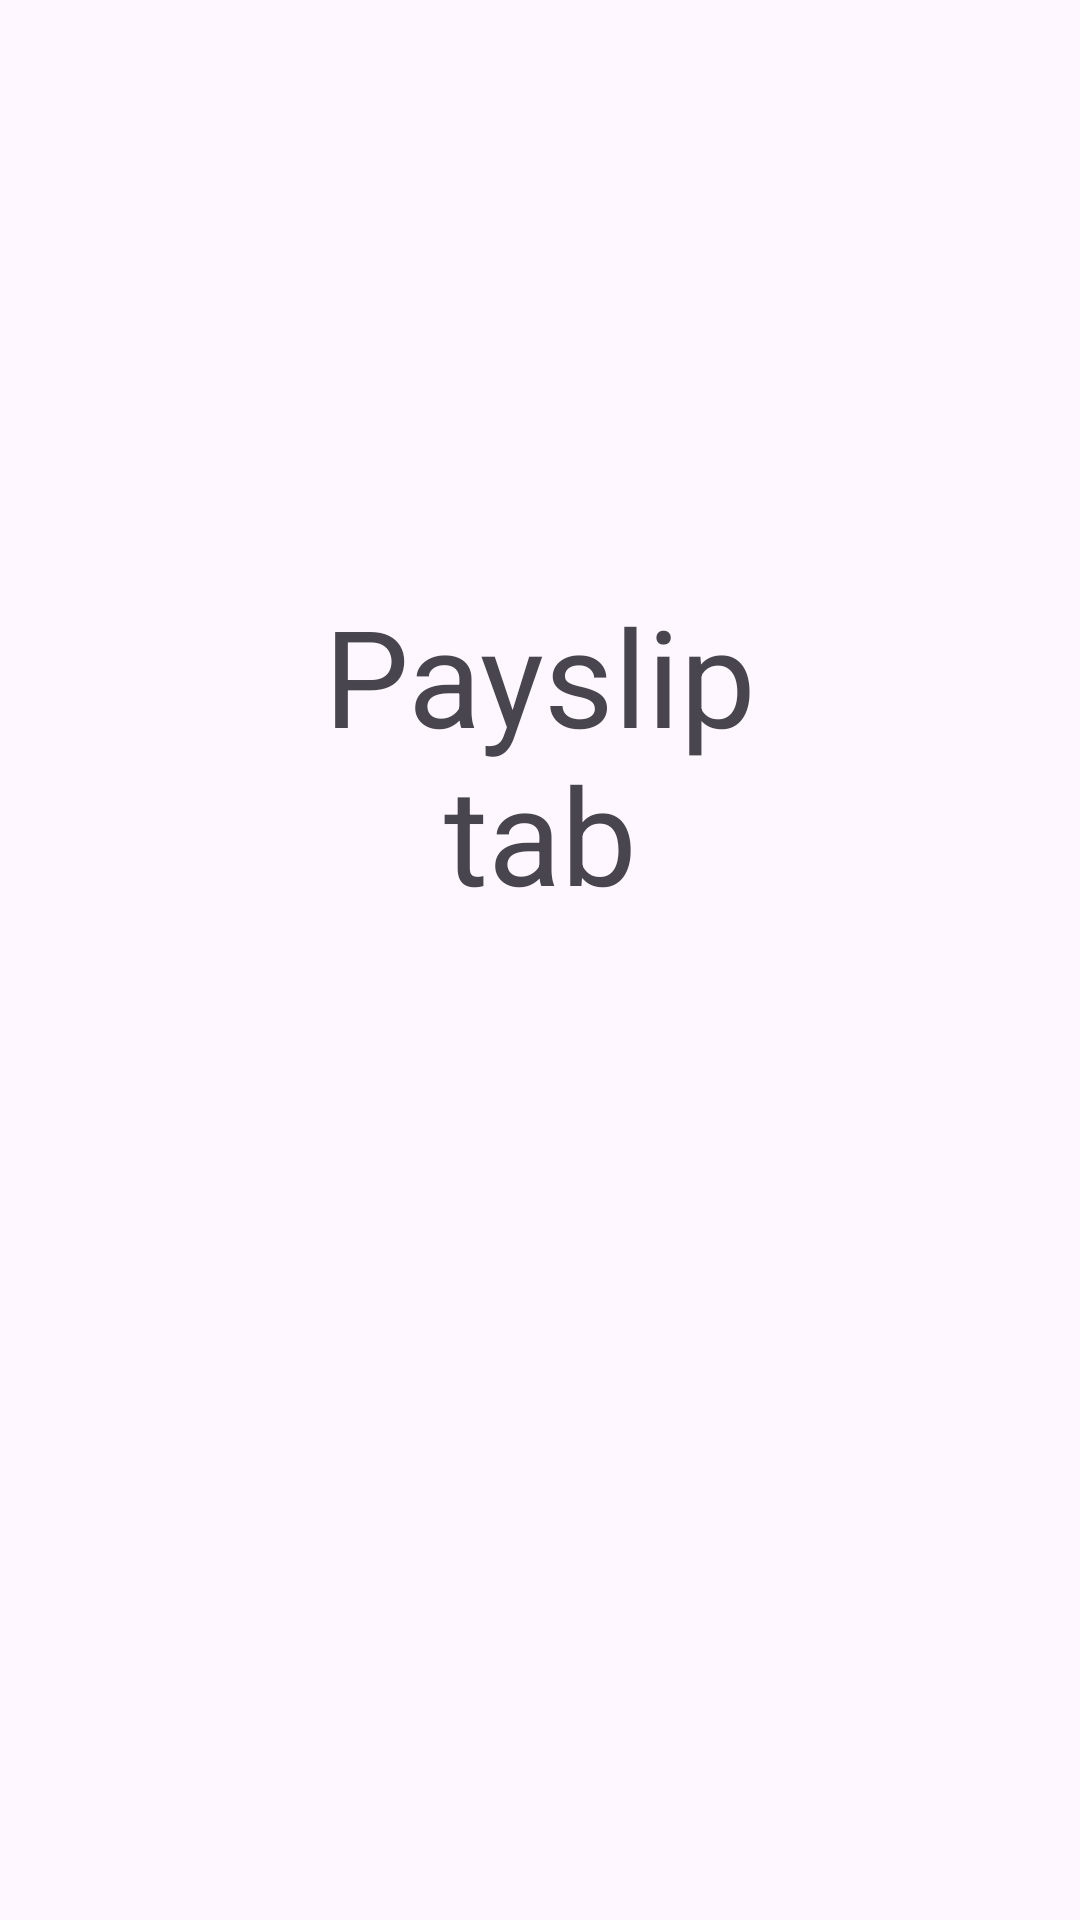

Android layout source for this screen:
<!-- AndroidManifest.xml: application theme Theme.MobilePayroll -->
<!-- res/layout/activity_payslip.xml -->
<?xml version="1.0" encoding="utf-8"?>
<androidx.constraintlayout.widget.ConstraintLayout xmlns:android="http://schemas.android.com/apk/res/android"
    xmlns:app="http://schemas.android.com/apk/res-auto"
    xmlns:tools="http://schemas.android.com/tools"
    android:id="@+id/menu4"
    android:layout_width="match_parent"
    android:layout_height="match_parent"
    tools:context=".Emp_profile">

    <TextView
        android:id="@+id/textView3"
        android:layout_width="178dp"
        android:layout_height="123dp"
        android:layout_marginTop="195dp"
        android:layout_marginBottom="100dp"
        android:text="Payslip tab"
        android:textAlignment="center"
        android:textAppearance="@style/TextAppearance.AppCompat.Display2"
        app:layout_constraintBottom_toTopOf="@+id/menu2"
        app:layout_constraintEnd_toEndOf="parent"
        app:layout_constraintStart_toStartOf="parent"
        app:layout_constraintTop_toTopOf="parent" />

    <Button
        android:id="@+id/menu2"
        android:layout_width="165dp"
        android:layout_height="0dp"
        android:layout_marginBottom="249dp"
        android:text="Main menu"
        app:layout_constraintBottom_toBottomOf="parent"
        app:layout_constraintEnd_toEndOf="parent"
        app:layout_constraintStart_toStartOf="parent"
        app:layout_constraintTop_toBottomOf="@+id/textView3" />
</androidx.constraintlayout.widget.ConstraintLayout>
<!-- resources referenced by this layout -->
<resources>
  <style name="Theme.MobilePayroll" parent="Base.Theme.MobilePayroll" />
  <style name="Base.Theme.MobilePayroll" parent="Theme.Material3.DayNight.NoActionBar">
          
          
      </style>
</resources>
